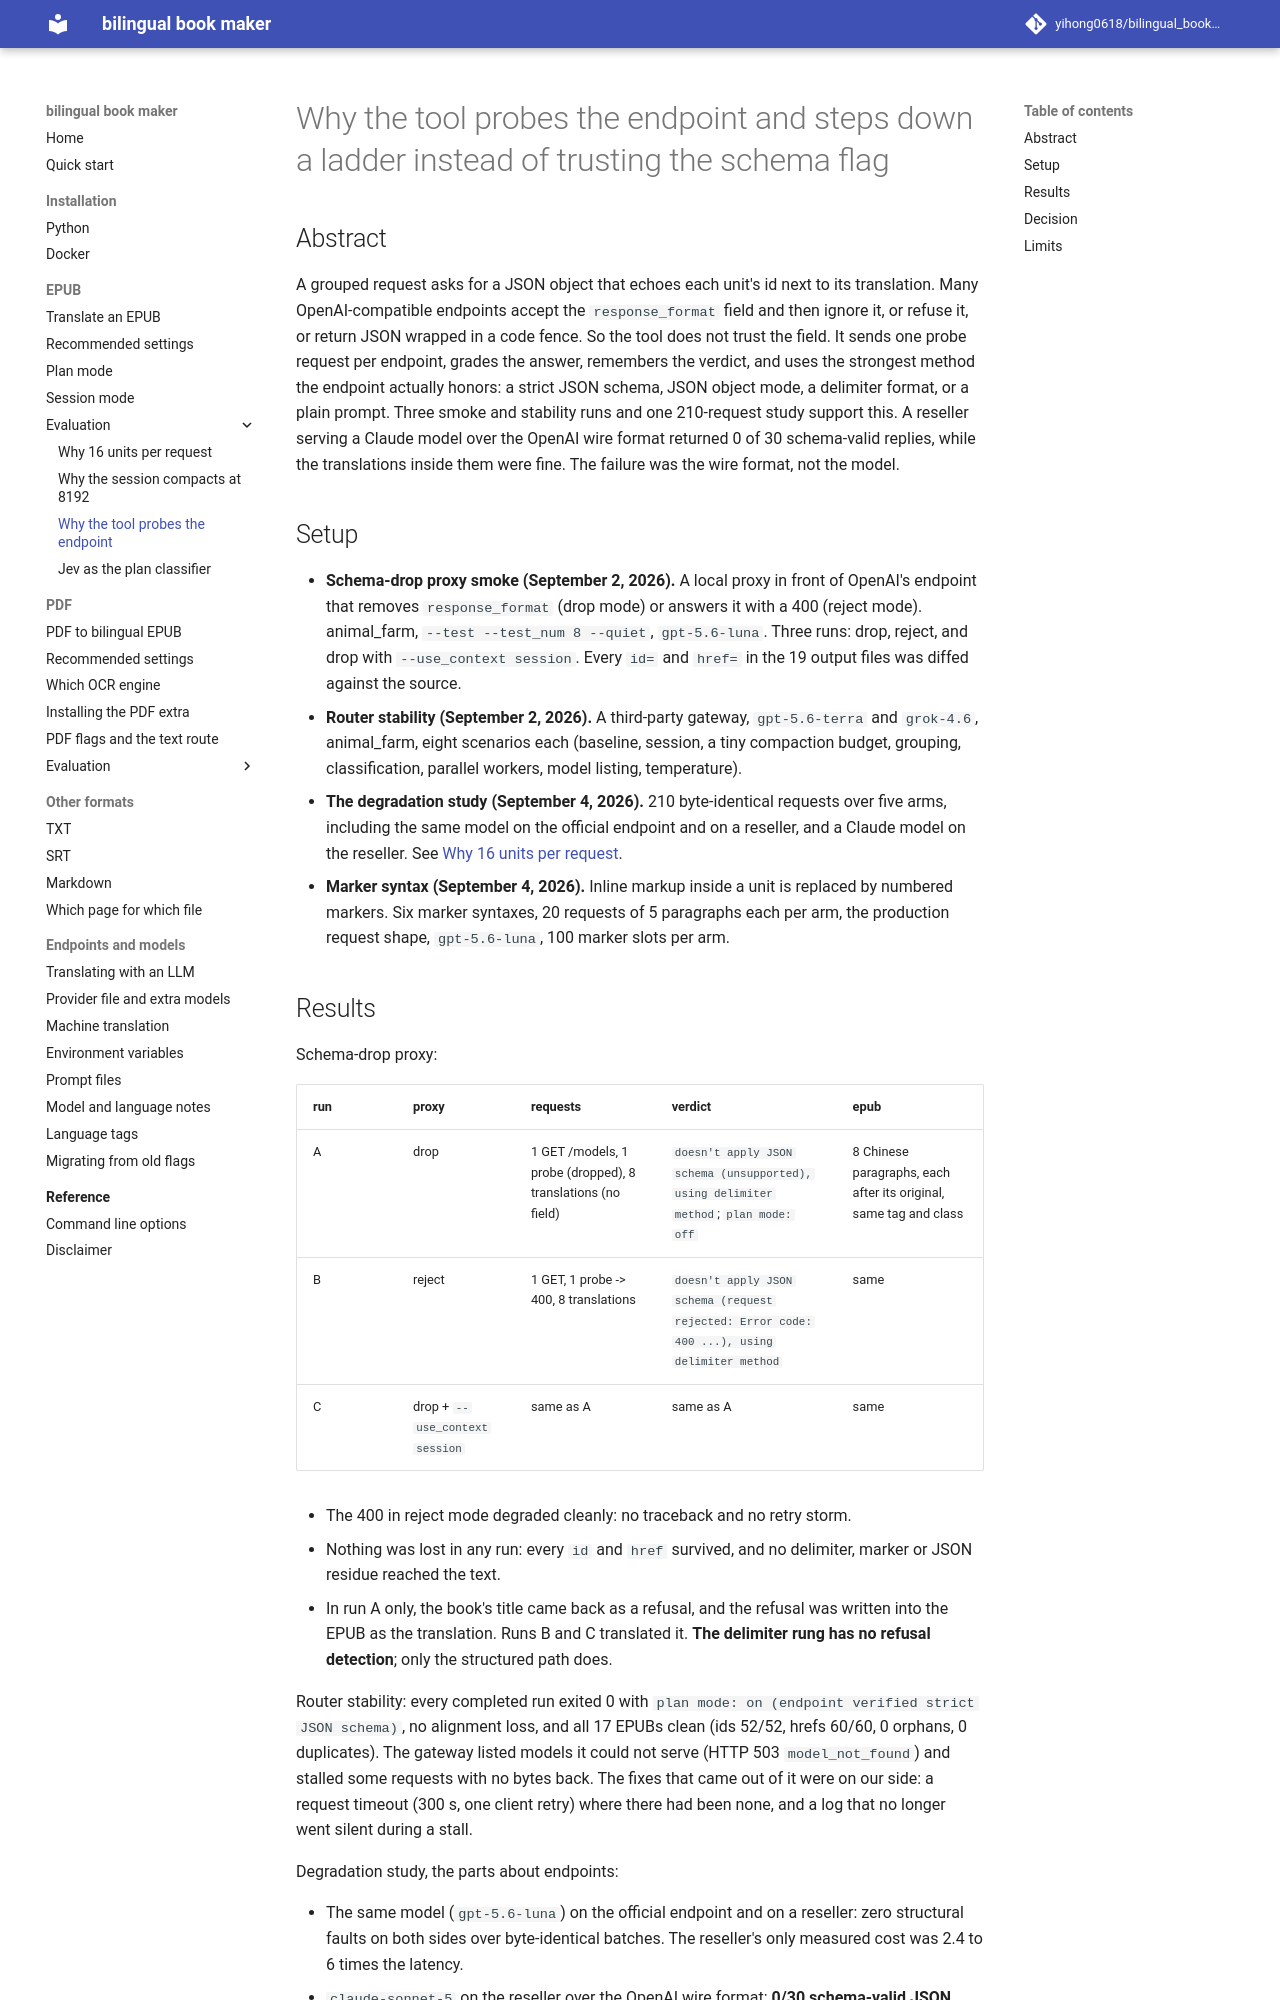

repository: yihong0618/bilingual_book_maker · page: evaluation/structured-output-ladder/index.html · generator: mkdocs

# Why the tool probes the endpoint and steps down a ladder instead of trusting the schema flag

## Abstract

A grouped request asks for a JSON object that echoes each unit's id next to its translation. Many OpenAI-compatible endpoints accept the `response_format` field and then ignore it, or refuse it, or return JSON wrapped in a code fence. So the tool does not trust the field. It sends one probe request per endpoint, grades the answer, remembers the verdict, and uses the strongest method the endpoint actually honors: a strict JSON schema, JSON object mode, a delimiter format, or a plain prompt. Three smoke and stability runs and one 210-request study support this. A reseller serving a Claude model over the OpenAI wire format returned 0 of 30 schema-valid replies, while the translations inside them were fine. The failure was the wire format, not the model.

## Setup

- **Schema-drop proxy smoke (September 2, 2026).** A local proxy in front of OpenAI's endpoint that removes `response_format` (drop mode) or answers it with a 400 (reject mode). animal_farm, `--test --test_num 8 --quiet`, `gpt-5.6-luna`. Three runs: drop, reject, and drop with `--use_context session`. Every `id=` and `href=` in the 19 output files was diffed against the source.
- **Router stability (September 2, 2026).** A third-party gateway, `gpt-5.6-terra` and `grok-4.6`, animal_farm, eight scenarios each (baseline, session, a tiny compaction budget, grouping, classification, parallel workers, model listing, temperature).
- **The degradation study (September 4, 2026).** 210 byte-identical requests over five arms, including the same model on the official endpoint and on a reseller, and a Claude model on the reseller. See [Why 16 units per request](grouping-batch-size.md).
- **Marker syntax (September 4, 2026).** Inline markup inside a unit is replaced by numbered markers. Six marker syntaxes, 20 requests of 5 paragraphs each per arm, the production request shape, `gpt-5.6-luna`, 100 marker slots per arm.
